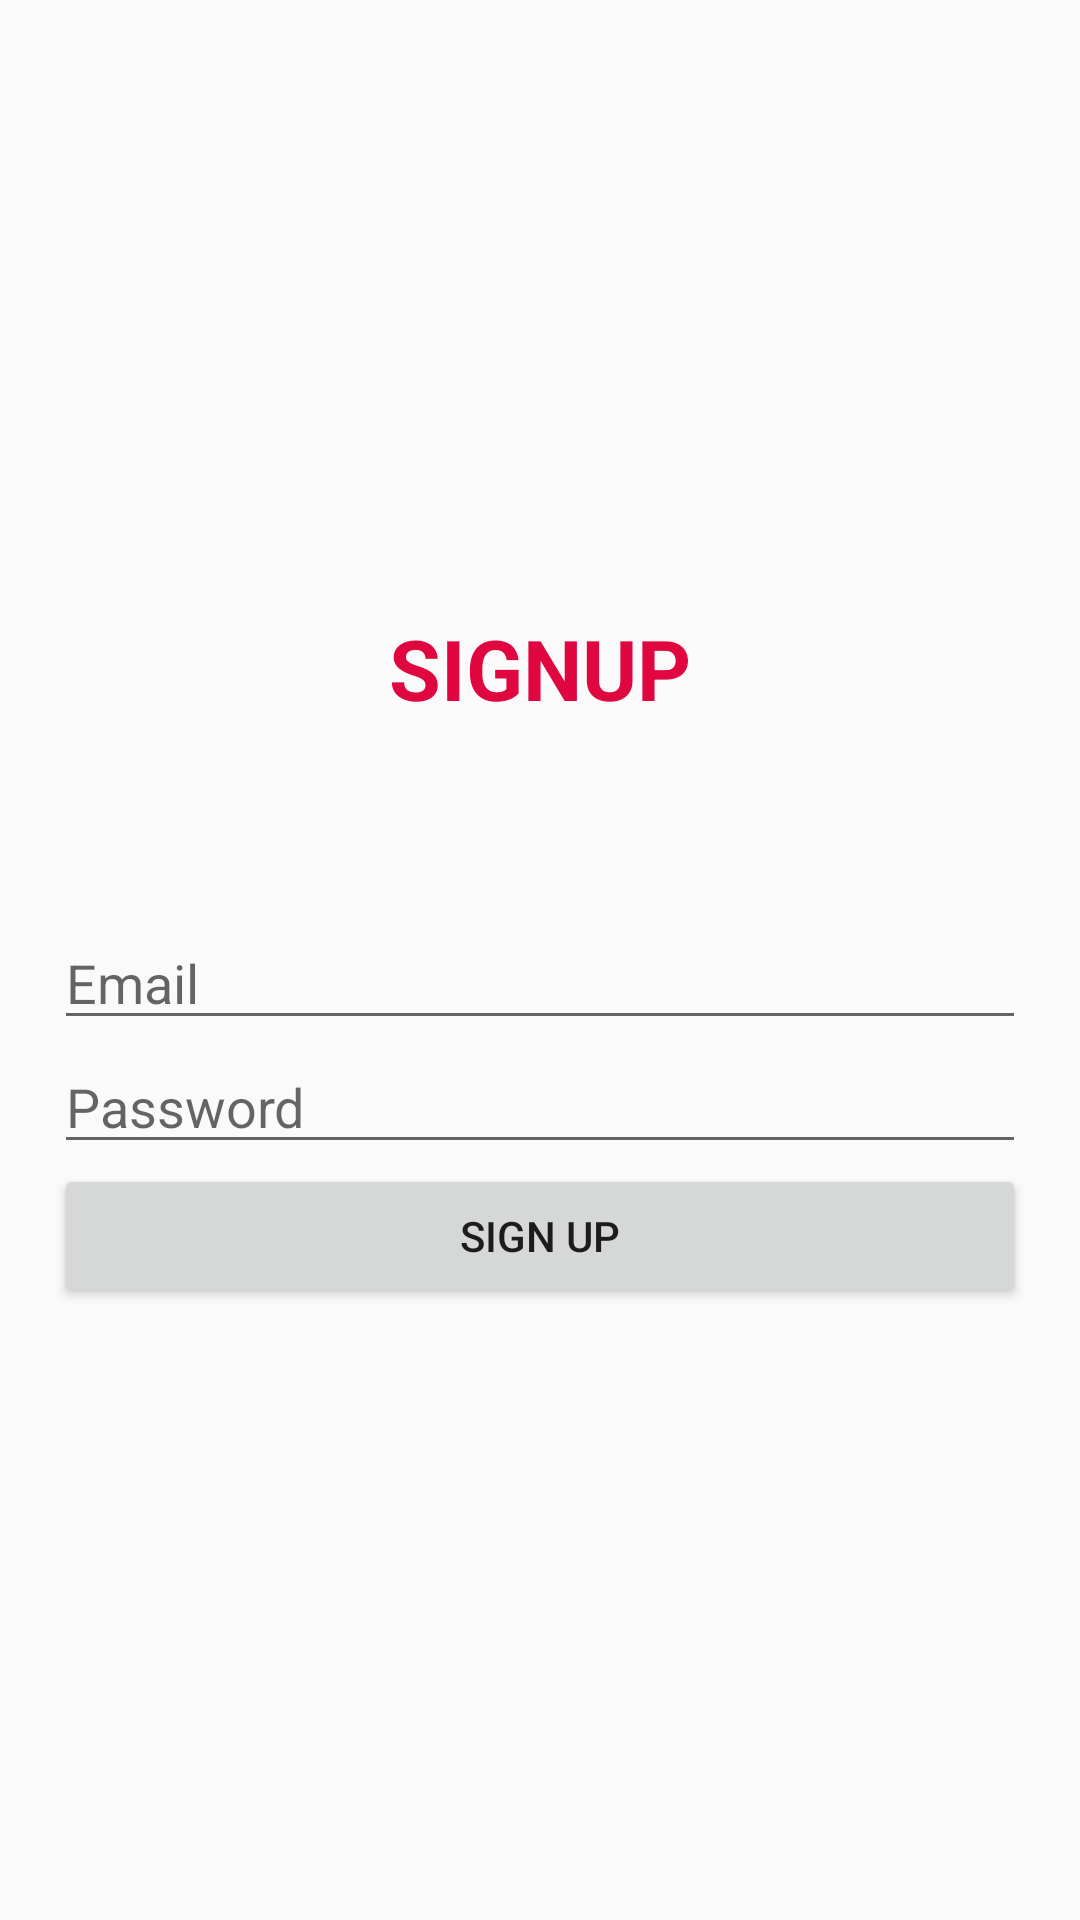

Reconstruct the res/layout file that produces this screen, plus the resources it refers to.
<!-- AndroidManifest.xml: application theme Theme.BuddyBar -->
<!-- res/layout/activity_signup_page.xml -->
<?xml version="1.0" encoding="utf-8"?>
<androidx.constraintlayout.widget.ConstraintLayout
    xmlns:android="http://schemas.android.com/apk/res/android"
    xmlns:tools="http://schemas.android.com/tools"
    android:id="@+id/main"
    android:layout_width="match_parent"
    android:layout_height="match_parent"
    tools:context=".SignupPage">

    <LinearLayout
        android:orientation="vertical"
        android:padding="18sp"
        android:gravity="center"
        android:layout_width="match_parent"
        android:layout_height="match_parent">

        <TextView
            android:layout_width="wrap_content"
            android:layout_height="wrap_content"
            android:text="SIGNUP"
            android:textSize="28sp"
            android:textStyle="bold"
            android:textColor="#E00740"
            android:layout_marginBottom="64sp"
            tools:ignore="HardcodedText" />

        <EditText
            android:id="@+id/email"
            android:layout_width="match_parent"
            android:layout_height="wrap_content"
            android:hint="Email" />

        <EditText
            android:id="@+id/password"
            android:layout_width="match_parent"
            android:layout_height="wrap_content"
            android:hint="Password"
            android:inputType="textPassword" />

        <Button
            android:id="@+id/signup_btn"
            android:layout_width="match_parent"
            android:layout_height="wrap_content"
            android:text="Sign Up" />

    </LinearLayout>

</androidx.constraintlayout.widget.ConstraintLayout>
<!-- resources referenced by this layout -->
<resources>
  <style name="Theme.BuddyBar" parent="Theme.AppCompat.Light.NoActionBar">
          
          <item name="colorPrimary">@color/purple_500</item>
          <item name="colorPrimaryVariant">@color/purple_700</item>
          <item name="colorOnPrimary">@color/white</item>
          
          <item name="colorSecondary">@color/teal_200</item>
          <item name="colorSecondaryVariant">@color/teal_700</item>
          <item name="colorOnSecondary">@color/black</item>
          
          <item name="android:statusBarColor">?attr/colorPrimaryVariant</item>
          
      </style>
  <color name="purple_500">#FF6200EE</color>
  <color name="purple_700">#FF3700B3</color>
  <color name="white">#FFFFFFFF</color>
  <color name="teal_200">#FF03DAC5</color>
  <color name="teal_700">#FF018786</color>
  <color name="black">#FF000000</color>
</resources>
